Run: headless pygame with SDL's dummy video driver; simulated clock (each Clock.tick advances the game by its frame time, no real sleeping); random seed 0; keys injected as events and as key.get_pressed() state; no mouse input.
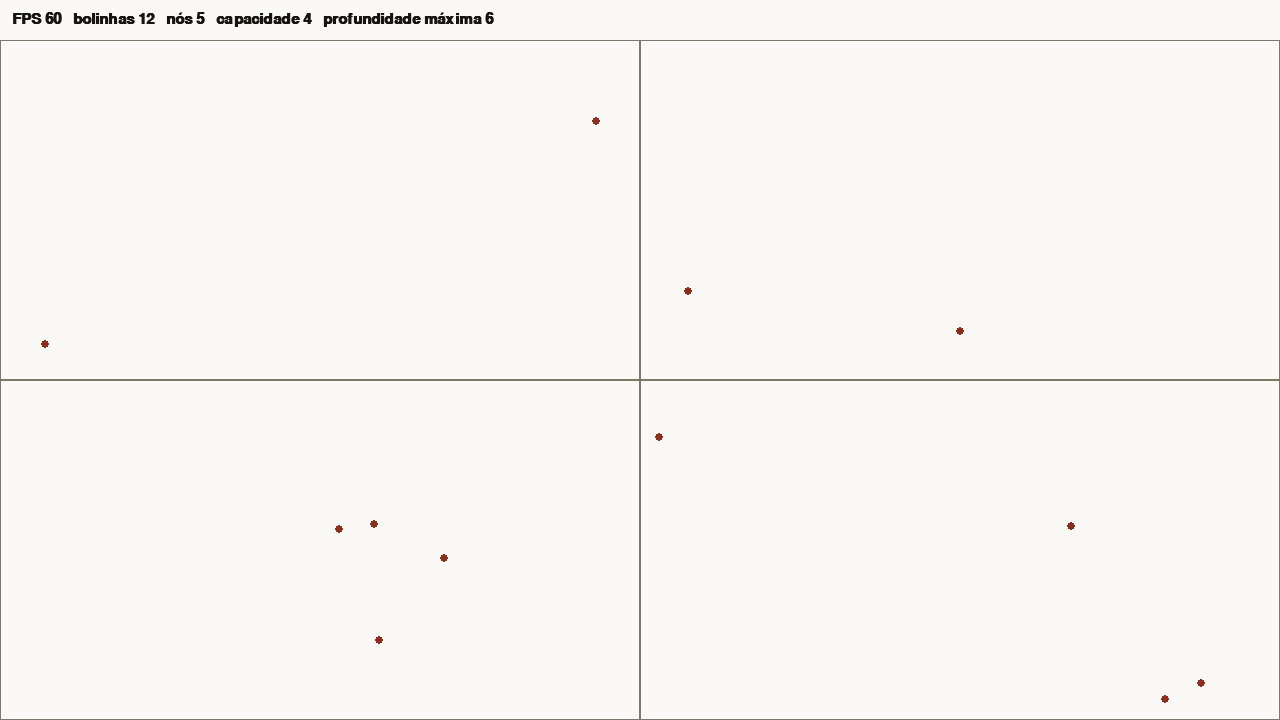
Frame 1 of 4 · flips 1–60 · no input
Frame 2 of 4 · flips 61–180 · tapped SPACE, RETURN · held RIGHT (→), D · screen unchanged from frame 1, image omitted
Frame 3 of 4 · flips 181–300 · held DOWN (↓), S · screen unchanged from frame 2, image omitted
Frame 4 of 4 · flips 301–420 · held LEFT (←), A, UP (↑), W · screen unchanged from frame 3, image omitted

The pygame program that drew these frames:

"""Particionamento do espaço — Demo 4: quadtree visível.

A quadtree é refeita a cada frame. Um nó com mais de CAPACIDADE
bolinhas se divide em quatro quadrantes iguais, até a profundidade máxima.
No limite de profundidade a célula não divide mais e fica destacada.

Teclas:
  + / -   mais ou menos bolinhas (de 10 em 10)
  C       espalha / aglomera as bolinhas num canto
  [ / ]   diminui / aumenta a profundidade máxima
  ESPAÇO  pausa
  ESC     sai
"""

import random

import pygame

LARGURA = 1280
ALTURA = 720
FPS_ALVO = 60
ALTURA_PAINEL = 40  # faixa de texto no topo, fora da área da simulação
PASSO_FIXO = 1 / FPS_ALVO  # a simulação anda sempre o mesmo tanto por frame

RAIO_BOLINHA = 4
VELOCIDADE_MAXIMA = 60  # pixels por segundo
QUANTIDADE_INICIAL = 12
PASSO_QUANTIDADE = 100

CAPACIDADE = 4
PROFUNDIDADE_INICIAL = 6  # célula mais funda: 20 x 11 px
PROFUNDIDADE_LIMITE = 9
AREA_AGLOMERADA = pygame.Rect(60, 180, 240, 160)

COR_FUNDO = (250, 249, 246)
COR_TEXTO = (22, 21, 15)
COR_DIVISAO = (125, 120, 106)
COR_BOLINHA = (140, 47, 30)
COR_LOTADA = (235, 216, 210)  # folha no limite de profundidade com mais que a capacidade


class Bolinha:
    def __init__(self, area):
        self.x = random.uniform(area.left, area.right)
        self.y = random.uniform(area.top, area.bottom)
        self.vx = random.uniform(-VELOCIDADE_MAXIMA, VELOCIDADE_MAXIMA)
        self.vy = random.uniform(-VELOCIDADE_MAXIMA, VELOCIDADE_MAXIMA)

    def mover(self, dt, area):
        self.x += self.vx * dt
        self.y += self.vy * dt
        if self.x < area.left or self.x > area.right:
            self.vx = -self.vx
            self.x = min(max(self.x, area.left), area.right)
        if self.y < area.top or self.y > area.bottom:
            self.vy = -self.vy
            self.y = min(max(self.y, area.top), area.bottom)


class NoQuadtree:
    def __init__(self, retangulo, profundidade, profundidade_maxima):
        self.retangulo = retangulo
        self.profundidade = profundidade
        self.profundidade_maxima = profundidade_maxima
        self.bolinhas = []
        self.filhos = []

    def inserir(self, bolinha):
        if not self.retangulo.collidepoint(bolinha.x, bolinha.y):
            return False
        if self.filhos:
            for filho in self.filhos:
                if filho.inserir(bolinha):
                    return True
            return False
        self.bolinhas.append(bolinha)
        if len(self.bolinhas) > CAPACIDADE and self.profundidade < self.profundidade_maxima:
            self.dividir()
        return True

    def dividir(self):
        r = self.retangulo
        meia_largura = r.width // 2
        meia_altura = r.height // 2
        self.filhos = [
            NoQuadtree(pygame.Rect(r.left, r.top, meia_largura, meia_altura), self.profundidade + 1, self.profundidade_maxima),
            NoQuadtree(pygame.Rect(r.left + meia_largura, r.top, r.width - meia_largura, meia_altura), self.profundidade + 1, self.profundidade_maxima),
            NoQuadtree(pygame.Rect(r.left, r.top + meia_altura, meia_largura, r.height - meia_altura), self.profundidade + 1, self.profundidade_maxima),
            NoQuadtree(pygame.Rect(r.left + meia_largura, r.top + meia_altura, r.width - meia_largura, r.height - meia_altura), self.profundidade + 1, self.profundidade_maxima),
        ]
        bolinhas_antigas = self.bolinhas
        self.bolinhas = []
        for b in bolinhas_antigas:
            for filho in self.filhos:
                if filho.inserir(b):
                    break

    def contar_nos(self):
        total = 1
        for filho in self.filhos:
            total += filho.contar_nos()
        return total

    def desenhar(self, tela):
        if len(self.bolinhas) > CAPACIDADE:
            pygame.draw.rect(tela, COR_LOTADA, self.retangulo)
        pygame.draw.rect(tela, COR_DIVISAO, self.retangulo, 1)
        for filho in self.filhos:
            filho.desenhar(tela)


def criar_bolinhas(quantidade, area):
    return [Bolinha(area) for _ in range(quantidade)]


def desenhar_painel(tela, fonte, texto):
    pygame.draw.rect(tela, COR_FUNDO, (0, 0, LARGURA, ALTURA_PAINEL))
    imagem = fonte.render(texto, True, COR_TEXTO)
    tela.blit(imagem, (12, (ALTURA_PAINEL - imagem.get_height()) // 2))


def main():
    pygame.init()
    tela = pygame.display.set_mode((LARGURA, ALTURA))
    pygame.display.set_caption("Particionamento do espaço — quadtree")
    relogio = pygame.time.Clock()
    fonte = pygame.font.SysFont("monospace", 22, bold=True)

    area_livre = pygame.Rect(0, ALTURA_PAINEL, LARGURA, ALTURA - ALTURA_PAINEL)
    area = area_livre
    bolinhas = criar_bolinhas(QUANTIDADE_INICIAL, area)
    pausado = False
    profundidade_maxima = PROFUNDIDADE_INICIAL

    rodando = True
    while rodando:
        relogio.tick(FPS_ALVO)

        for evento in pygame.event.get():
            if evento.type == pygame.QUIT:
                rodando = False
            elif evento.type == pygame.KEYDOWN:
                if evento.key == pygame.K_ESCAPE:
                    rodando = False
                elif evento.key == pygame.K_SPACE:
                    pausado = not pausado
                elif evento.key in (pygame.K_PLUS, pygame.K_EQUALS, pygame.K_KP_PLUS):
                    bolinhas += criar_bolinhas(PASSO_QUANTIDADE, area)
                elif evento.key in (pygame.K_MINUS, pygame.K_KP_MINUS):
                    bolinhas = bolinhas[:max(PASSO_QUANTIDADE, len(bolinhas) - PASSO_QUANTIDADE)]
                elif evento.key == pygame.K_LEFTBRACKET:
                    profundidade_maxima = max(1, profundidade_maxima - 1)
                elif evento.key == pygame.K_RIGHTBRACKET:
                    profundidade_maxima = min(PROFUNDIDADE_LIMITE, profundidade_maxima + 1)
                elif evento.key == pygame.K_c:
                    if area is area_livre:
                        area = AREA_AGLOMERADA
                    else:
                        area = area_livre
                    bolinhas = criar_bolinhas(len(bolinhas), area)

        if not pausado:
            for b in bolinhas:
                b.mover(PASSO_FIXO, area)

        raiz = NoQuadtree(area_livre.copy(), 0, profundidade_maxima)
        for b in bolinhas:
            raiz.inserir(b)

        tela.fill(COR_FUNDO)
        raiz.desenhar(tela)
        for b in bolinhas:
            pygame.draw.circle(tela, COR_BOLINHA, (int(b.x), int(b.y)), RAIO_BOLINHA)

        desenhar_painel(tela, fonte,
            f"FPS {relogio.get_fps():.0f}   bolinhas {len(bolinhas)}   nós {raiz.contar_nos()}"
            f"   capacidade {CAPACIDADE}   profundidade máxima {profundidade_maxima}")
        pygame.display.flip()

    pygame.quit()


if __name__ == "__main__":
    main()
